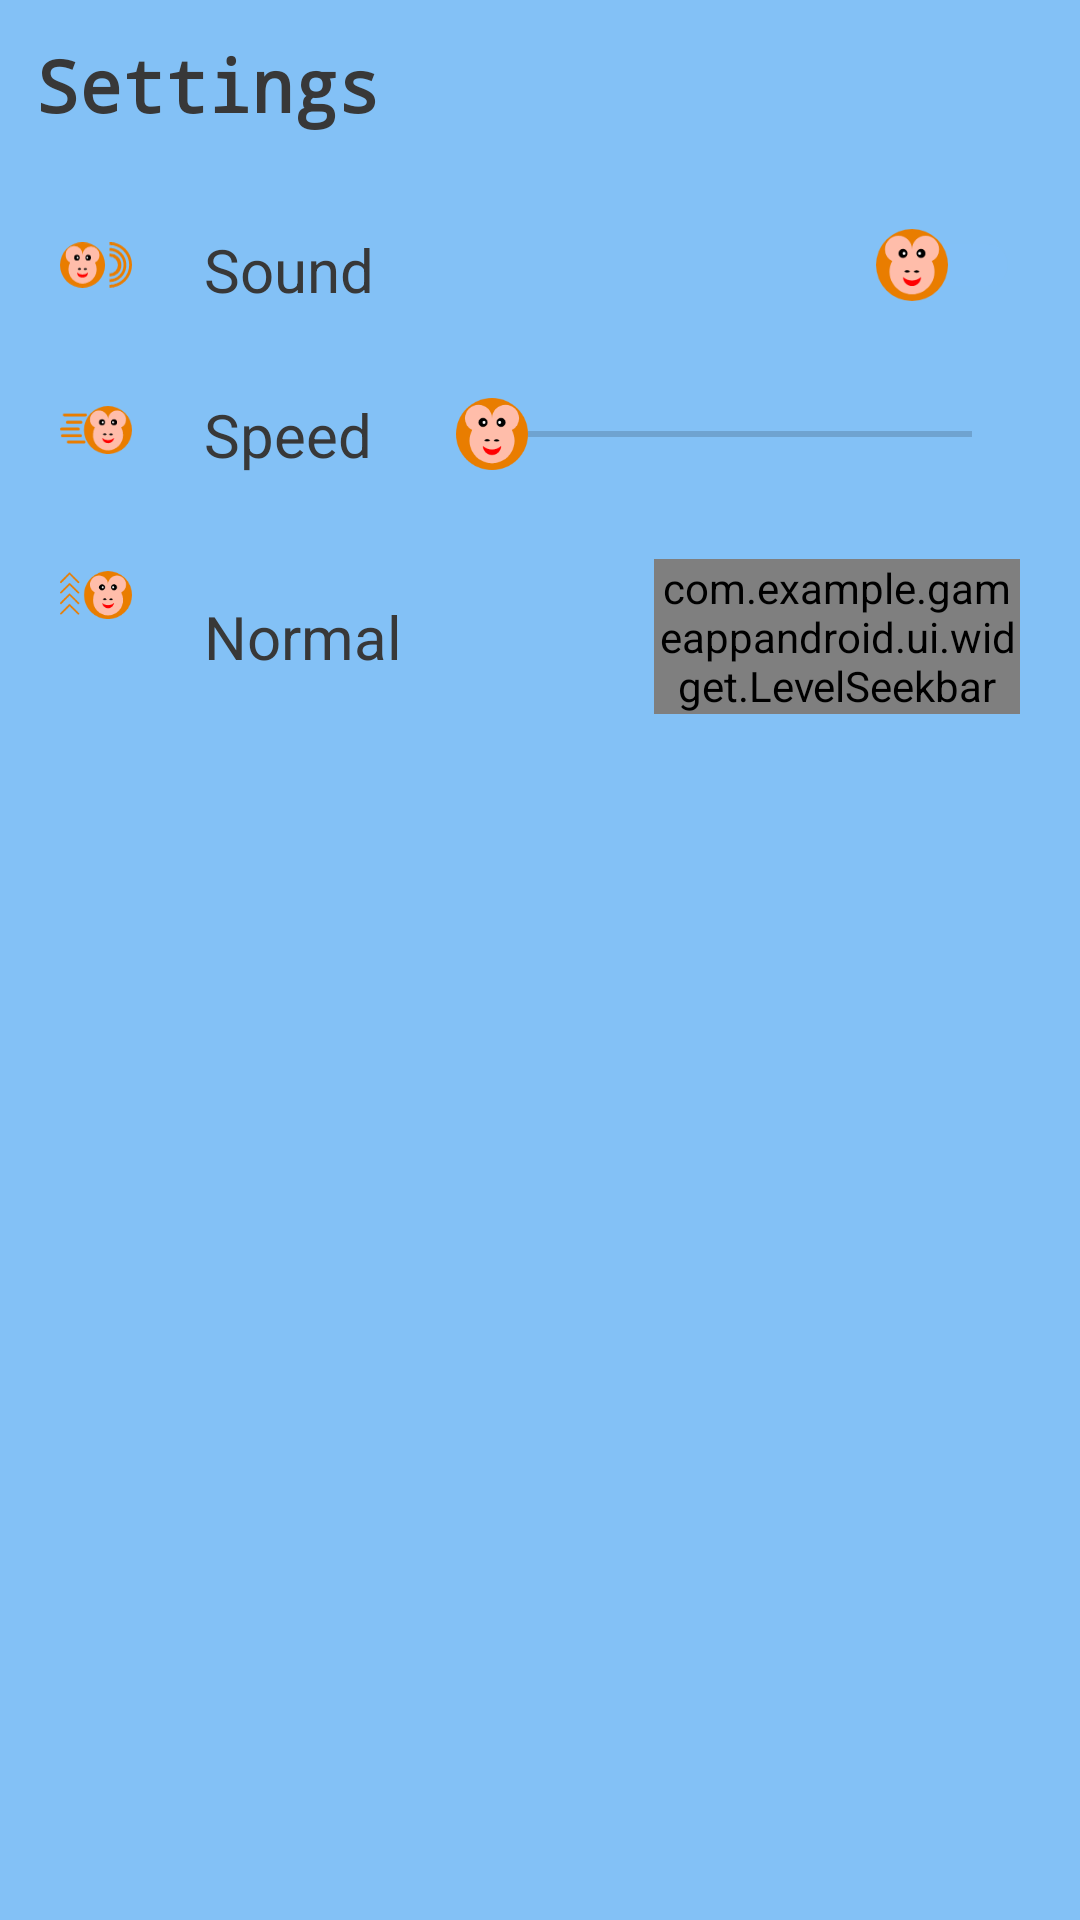

This screen was rendered from an Android layout file. Write that file and the resources it references.
<!-- AndroidManifest.xml: application theme Theme.GameAppAndroid -->
<!-- res/layout/layout_navigation.xml -->
<?xml version="1.0" encoding="utf-8"?>
<layout xmlns:tools="http://schemas.android.com/tools"
    xmlns:app="http://schemas.android.com/apk/res-auto"
    tools:ignore="MissingDefaultResource">
    <LinearLayout xmlns:android="http://schemas.android.com/apk/res/android"
        android:layout_width="match_parent"
        android:layout_height="match_parent"
        android:orientation="vertical"
        android:background="@color/game_color"
        android:padding="12dp">
        <TextView
            android:layout_width="match_parent"
            android:layout_height="wrap_content"
            android:text="@string/settings"
            android:textSize="24sp"
            android:fontFamily="monospace"
            android:textStyle="bold"
            android:layout_marginBottom="24dp"
            android:textColor="@color/app_38"/>
        <LinearLayout
            android:layout_width="match_parent"
            android:layout_height="wrap_content"
            android:orientation="vertical"
            android:padding="8dp"
            android:background="@drawable/shape_button_setting"
            android:id="@+id/displaySetting">
            <LinearLayout
                android:layout_width="match_parent"
                android:layout_height="wrap_content"
                android:orientation="horizontal"
                android:id="@+id/soundCheck">
                <ImageView
                    android:layout_width="24dp"
                    android:layout_height="24dp"
                    android:id="@+id/soundImg"
                    android:src="@drawable/icon_sound"
                    />
                <TextView
                    android:layout_width="0dp"
                    android:layout_height="wrap_content"
                    android:layout_gravity="center"
                    android:layout_weight="1"
                    android:text="@string/sound"
                    android:paddingHorizontal="12dp"
                    android:textStyle="normal"
                    android:textSize="20sp"
                    android:textColor="@color/app_38"
                    android:layout_marginHorizontal="12dp"/>
                <Switch
                    android:layout_width="wrap_content"
                    android:layout_height="wrap_content"
                    android:id="@+id/soundSwitch"
                    android:thumb="@drawable/app_icon"
                    android:trackTint="@color/game_color"
                    tools:ignore="UseSwitchCompatOrMaterialXml" />

            </LinearLayout>
        </LinearLayout>
        <LinearLayout
            android:layout_width="match_parent"
            android:layout_height="wrap_content"
            android:orientation="vertical"
            android:padding="8dp"
            android:background="@drawable/shape_button_setting"
            android:layout_marginTop="12dp"
            android:id="@+id/gameSetting">
            <LinearLayout
                android:layout_width="match_parent"
                android:layout_height="wrap_content"
                android:orientation="horizontal"
                android:id="@+id/playerSpeed">
                <ImageView
                    android:layout_width="24dp"
                    android:layout_height="24dp"
                    android:id="@+id/speedImg"
                    android:src="@drawable/icon_speed"
                    />
                <TextView
                    android:layout_width="wrap_content"
                    android:layout_height="wrap_content"
                    android:layout_gravity="center"
                    android:text="@string/speed"
                    android:paddingHorizontal="12dp"
                    android:textStyle="normal"
                    android:textSize="20sp"
                    android:textColor="@color/app_38"
                    android:layout_marginHorizontal="12dp"/>
                <SeekBar
                    android:layout_width="match_parent"
                    android:layout_height="wrap_content"
                    android:layout_gravity="center"
                    android:max="100"
                    android:id="@+id/speedSeekBar"
                    android:progressTint="@color/game_color"
                    android:thumb="@drawable/app_icon"/>

            </LinearLayout>
        </LinearLayout>
        <LinearLayout
            android:layout_width="match_parent"
            android:layout_height="wrap_content"
            android:orientation="vertical"
            android:padding="8dp"
            android:background="@drawable/shape_button_setting"
            android:layout_marginTop="12dp"
            android:id="@+id/levelSettings">
            <LinearLayout
                android:layout_width="match_parent"
                android:layout_height="wrap_content"
                android:orientation="horizontal"
                android:id="@+id/level">
                <ImageView
                    android:layout_width="24dp"
                    android:layout_height="24dp"
                    android:id="@+id/levelImg"
                    android:src="@drawable/icon_level"
                    />
                <TextView
                    android:id="@+id/levelText"
                    android:layout_width="150dp"
                    android:layout_height="wrap_content"
                    android:layout_gravity="center"
                    android:text="@string/normal"
                    android:paddingHorizontal="12dp"
                    android:textStyle="normal"
                    android:textSize="20sp"
                    android:textColor="@color/app_38"
                    android:layout_marginHorizontal="12dp"/>
                <com.example.gameappandroid.ui.widget.LevelSeekbar
                    android:layout_width="0dp"
                    android:layout_height="wrap_content"
                    android:layout_weight="1"
                    android:layout_gravity="center"
                    android:id="@+id/levelSeekbar"
                    android:progressTint="@color/game_color"
                    android:thumb="@drawable/app_icon"/>

            </LinearLayout>
        </LinearLayout>
        <LinearLayout
            android:layout_width="match_parent"
            android:layout_height="wrap_content"
            android:orientation="vertical"
            android:padding="8dp"
            android:visibility="gone"
            android:background="@drawable/shape_button_setting"
            android:layout_marginTop="12dp"
            android:id="@+id/playerColorPicker">
            <androidx.recyclerview.widget.RecyclerView
                android:id="@+id/rcvColorPicker"
                android:layout_width="match_parent"
                android:layout_height="wrap_content"
                app:layoutManager="androidx.recyclerview.widget.GridLayoutManager"
                app:spanCount="4"
                tools:listitem="@layout/layout_color"/>
        </LinearLayout>
    </LinearLayout>
</layout>
<!-- res/layout/layout_color.xml (included above) -->
<?xml version="1.0" encoding="utf-8"?>
<layout>
    <androidx.constraintlayout.widget.ConstraintLayout xmlns:android="http://schemas.android.com/apk/res/android"
        android:layout_width="30dp"
        android:layout_height="30dp"
        xmlns:app="http://schemas.android.com/apk/res-auto">
        <androidx.cardview.widget.CardView
            android:layout_width="match_parent"
            android:layout_height="match_parent"
            app:cardCornerRadius="4dp"
            android:id="@+id/colorPick"
            />
        <ImageView
            android:layout_width="match_parent"
            android:layout_height="match_parent"
            android:id="@+id/choose_color"
            android:src="@drawable/selected_icon"
            android:visibility="gone"
            android:padding="4dp"
            android:elevation="1000dp"/>
    </androidx.constraintlayout.widget.ConstraintLayout>
</layout>
<!-- resources referenced by this layout -->
<resources>
  <color name="app_38">#383838</color>
  <color name="game_color">#83C1F6</color>
  <!-- drawable app_icon (drawable) -->
  <vector xmlns:android="http://schemas.android.com/apk/res/android"
      android:width="24dp"
      android:height="24dp"
      android:viewportWidth="24"
      android:viewportHeight="24">
    <path
        android:pathData="M12,12m-12,0a12,12 0,1 1,24 0a12,12 0,1 1,-24 0"
        android:fillColor="#e97d00"/>
    <path
        android:pathData="M18.6,10.68a7.5,7.5 0,1 1,-13.2 0A4.4,4.4 0,0 1,3 6.75a4.5,4.5 0,0 1,9 0,4.5 4.5,0 0,1 9,0A4.31,4.31 0,0 1,18.6 10.68Z"
        android:fillColor="#ffbdaa"/>
    <path
        android:fillColor="#FF000000"
        android:pathData="M9,8.13m-1.5,0a1.5,1.5 0,1 1,3 0a1.5,1.5 0,1 1,-3 0"/>
    <path
        android:fillColor="#FF000000"
        android:pathData="M15,8.13m-1.5,0a1.5,1.5 0,1 1,3 0a1.5,1.5 0,1 1,-3 0"/>
    <path
        android:pathData="M12,17.25m-4.5,0a4.5,4.5 0,1 1,9 0a4.5,4.5 0,1 1,-9 0"
        android:fillColor="#ffbdaa"/>
    <path
        android:pathData="M15,16A3,3 0,0 1,9 16,4.44 4.44,0 0,0 15,16Z"
        android:fillColor="#ff0000"/>
    <path
        android:fillColor="#FF000000"
        android:pathData="M11.38,14.11a1.53,1.53 0,0 1,-2 0,1.45 1.45,0 0,1 2,0Z"/>
    <path
        android:fillColor="#FF000000"
        android:pathData="M14.52,14.16a1.53,1.53 0,0 1,-2 0,1.45 1.45,0 0,1 2,0Z"/>
    <path
        android:pathData="M9.34,8.13m-0.5,0a0.5,0.5 0,1 1,1 0a0.5,0.5 0,1 1,-1 0"
        android:fillColor="#fff"/>
    <path
        android:pathData="M14.52,8.13m-0.5,0a0.5,0.5 0,1 1,1 0a0.5,0.5 0,1 1,-1 0"
        android:fillColor="#fff"/>
  </vector>
  <!-- drawable icon_level: vector/xml drawable (drawable, 2978 chars, omitted) -->
  <!-- drawable icon_sound: vector/xml drawable (drawable, 6043 chars, omitted) -->
  <!-- drawable icon_speed: vector/xml drawable (drawable, 2794 chars, omitted) -->
  <!-- drawable selected_icon (drawable) -->
  <vector xmlns:android="http://schemas.android.com/apk/res/android"
      android:width="20dp"
      android:height="14.05dp"
      android:viewportWidth="20"
      android:viewportHeight="14.05">
    <path
        android:pathData="M19.66,2.03 L8,13.71a1.18,1.18 0,0 1,-1.67 0l-6,-5.95a1.17,1.17 0,0 1,0 -1.67,1.18 1.18,0 0,1 1.67,0l5.11,5.11L18,0.35A1.18,1.18 0,1 1,19.66 2.03Z"
        android:fillColor="#2aff4e"/>
  </vector>
  <string name="normal">Normal</string>
  <string name="settings">Settings</string>
  <string name="sound">Sound</string>
  <string name="speed">Speed</string>
  <style name="Theme.GameAppAndroid" parent="Theme.AppCompat.DayNight.NoActionBar">
          
          <item name="colorPrimary">@color/purple_500</item>
          <item name="colorPrimaryVariant">@color/purple_700</item>
          <item name="colorOnPrimary">@color/white</item>
          
          <item name="colorSecondary">@color/teal_200</item>
          <item name="colorSecondaryVariant">@color/teal_700</item>
          <item name="colorOnSecondary">@color/black</item>
          
          <item name="android:statusBarColor">?attr/colorPrimaryVariant</item>
          
      </style>
  <color name="purple_500">#FF6200EE</color>
  <color name="purple_700">#FF3700B3</color>
  <color name="white">#FFFFFFFF</color>
  <color name="teal_200">#FF03DAC5</color>
  <color name="teal_700">#FF018786</color>
  <color name="black">#FF000000</color>
</resources>
